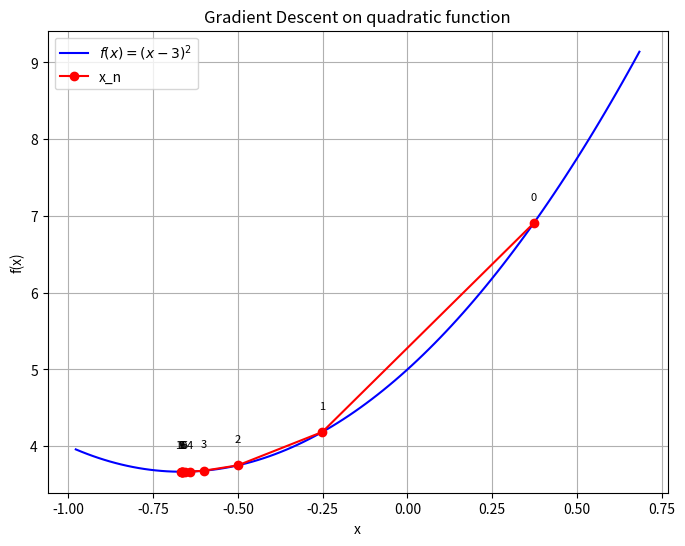
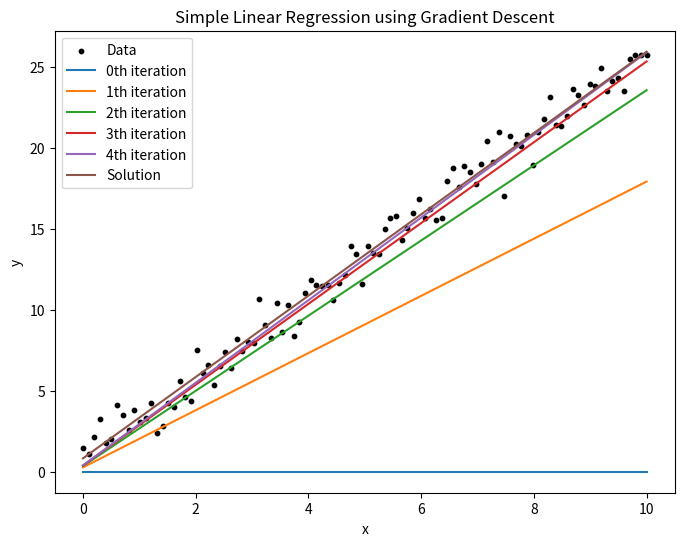

The matplotlib source for these figures, in order:
import numpy as np
import matplotlib.pyplot as plt

# Coefficients of f
a = 3 # should be positive
b = 4
c = 5

def f(x):
    return a*x**2 + b*x + c

def der_f(x):
    return 2*a*x + b

# Hyperparameters
lr = 0.1                # learning rate eta
N = 10                  # Stopping condition: 10 iterations

# Initialization
np.random.seed(87)
x = np.random.randn()   # random number from standard normal distribution

# History
x_history = np.array([x])

# GD
for _ in range(N):
    der = der_f(x)
    x = x - lr * der    # updating
    x_history = np.append(x_history, x)

print(f"Minimizer of x: {x_history[-1]:.3f}")

y_history = np.array([f(x) for x in x_history])

x_min, x_max = x_history.min(), x_history.max()
padding = (x_max - x_min)*0.3
x_points = np.linspace(x_min - padding, x_max + padding, 100)
y_points = np.array([f(x) for x in x_points])

fig, ax = plt.subplots(figsize=(8,6))
ax.plot(x_points, y_points, label=r"$f(x) = (x - 3)^2$", color="blue")
ax.plot(x_history, y_history, 'o-r', label=r"x_n")
for i, (xi, yi) in enumerate(zip(x_history, y_history)):
    ax.text(xi, yi + 0.3, str(i), ha='center', fontsize=8, color='black')
    
ax.set_title("Gradient Descent on quadratic function")
ax.set_xlabel("x")
ax.set_ylabel("f(x)")
ax.legend()
ax.grid(True)

plt.show()

# Data
np.random.seed(42)
N = 100                                             # number of data
x = np.linspace(0, 10, N)
true_b = 1.0
true_w = 2.5
y = true_b + true_w * x + np.random.randn(N)        # model

# Hyperparameters
lr = 0.01
n_iters = 5                                      # stopping condition
record_gap = 1
record = True

# Initialization
b = 0
w = 0

# History
b_history = np.array([b])
w_history = np.array([w])

# GD
for i in range(n_iters):
    y_pred = w * x + b
    error = y_pred - y

    der_b = 2 * np.mean(error)
    der_w = 2 * np.mean(error * x)

    b = b - lr * der_b
    w = w - lr * der_w
    loss = np.mean(error ** 2)

    b_history = np.append(b_history, b)
    w_history = np.append(w_history, w)

    if record:
        if i % record_gap == 0:
            print(f"{'Step ' + str(i):<25}: b = {b:.4f}, w = {w:.4f}, target function = {loss:.4f}")

print(f"{'Final':<25}: b = {b:.4f}, w = {w:.4f}, target function = {loss:.4f}")

# Closed-form solution
X = np.vstack([x, np.ones_like(x)]).T
w_soln, b_soln = np.linalg.inv(X.T @ X) @ X.T @ y
print(f"{'Closed-form solution':<25}: b = {b_soln:.4f}, w = {w_soln:.4f}")

# Plot
fig, ax = plt.subplots(figsize = (8,6))
ax.scatter(x, y, s=10,label="Data", color="black")
if record:
    for i in range(n_iters//record_gap):
        ax.plot(x, w_history[i*record_gap] * x + b_history[i*record_gap], label=f"{i*record_gap}th iteration")
else:
    ax.plot(x, w * x + b, label=f"Final")

ax.plot(x, w_soln * x + b_soln, label=f"Solution")
ax.legend()
ax.set_title("Simple Linear Regression using Gradient Descent")
ax.set_xlabel("x")
ax.set_ylabel("y")
plt.show()